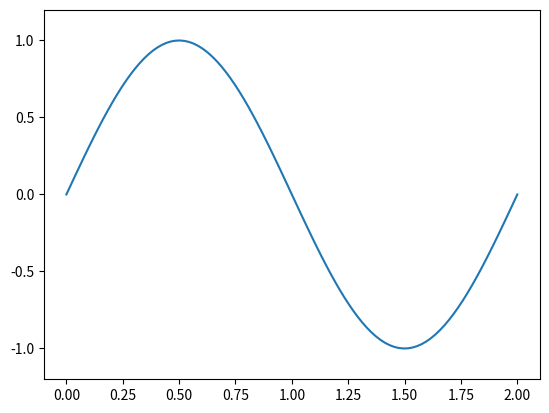

The script that saved this image:
import numpy as np
import matplotlib.pyplot as plt
import matplotlib.animation as animation

# Parameters
L = 2.0         # Length of string
T = 2.0         # Total time
c = 1.0         # Wave speed
nx = 100        # Number of spatial points
nt = 600        # Number of time steps
dx = L / (nx - 1)
dt = T / nt
x = np.linspace(0, L, nx)

# CFL condition (must be <= 1 for stability)
C = c * dt / dx
assert C <= 1, "CFL condition not met"

# Initial conditions
u = np.zeros((nt, nx))
u[0] = np.sin(np.pi * x)  # Initial displacement
u[1, 1:-1] = u[0, 1:-1] + 0.5 * C**2 * (u[0, 2:] - 2*u[0, 1:-1] + u[0, :-2])  # First time step

# Time stepping
for n in range(1, nt - 1):
    u[n+1, 1:-1] = (2 * u[n, 1:-1] - u[n-1, 1:-1] +
                    C**2 * (u[n, 2:] - 2*u[n, 1:-1] + u[n, :-2]))

# Animation
fig, ax = plt.subplots()
line, = ax.plot(x, u[0])
ax.set_ylim(-1.2, 1.2)
def update(frame):
    line.set_ydata(u[frame])
    return line,

ani = animation.FuncAnimation(fig, update, frames=nt, interval=30)
plt.show()
